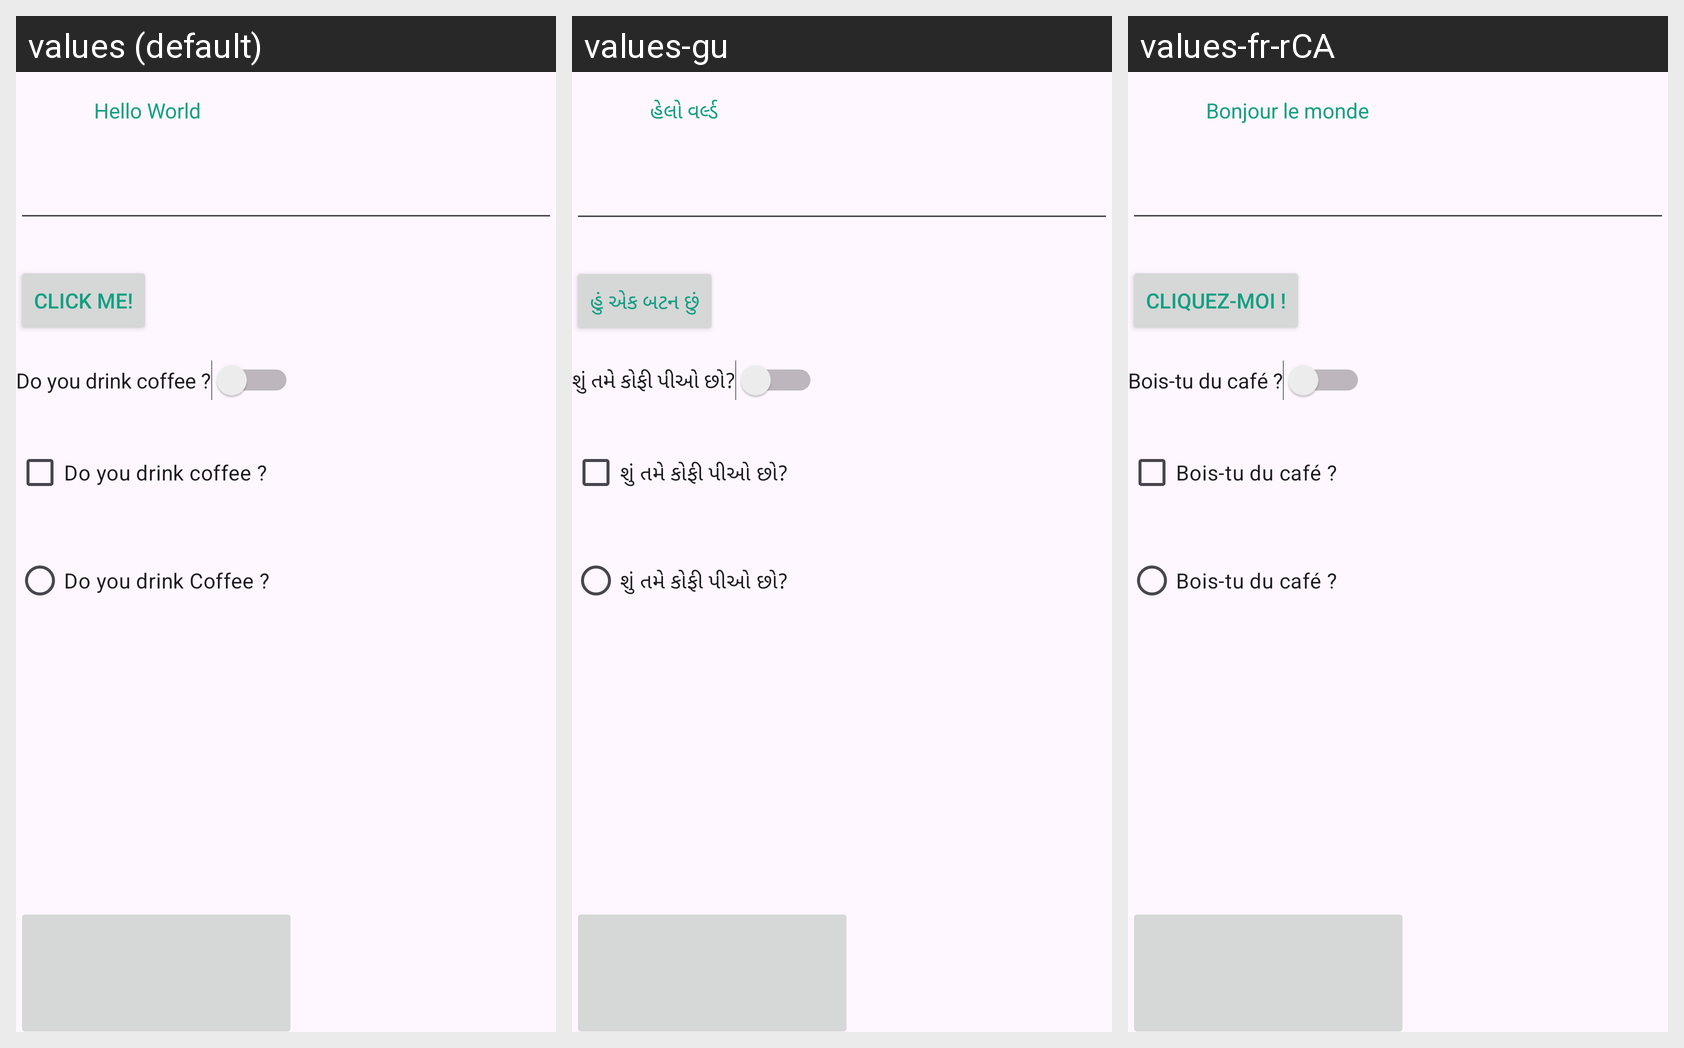

This grid shows one Android layout under several languages. Give, for every string resource on the screen, its name, the default text and each shown locale's text.
Android screen res/layout/activity_main.xml rendered under 3 locales, left to right: values (default), values-gu, values-fr-rCA. Device: Nexus 5 (rendered at 1080×1920; each locale shown at half size, 540×960, under a caption strip naming it); theme Theme.MihirsAndroidLabs.
Strings drawn on this screen, with the default value and each locale's value (text and hints the layout hard-codes appear in the picture but are not listed):

hello_message
  values: Hello World
  values-gu: હેલો વર્લ્ડ
  values-fr-rCA: Bonjour le monde

button_message
  values: Click me!
  values-gu: હું એક બટન છું
  values-fr-rCA: Cliquez-moi !

checkbox
  values: Do you drink coffee ?
  values-gu: શું તમે કોફી પીઓ છો?
  values-fr-rCA: Bois-tu du café ?

radiobutton
  values: Do you drink Coffee ?
  values-gu: શું તમે કોફી પીઓ છો?
  values-fr-rCA: Bois-tu du café ?

switch1
  values: Do you drink coffee ?
  values-gu: શું તમે કોફી પીઓ છો?
  values-fr-rCA: Bois-tu du café ?
